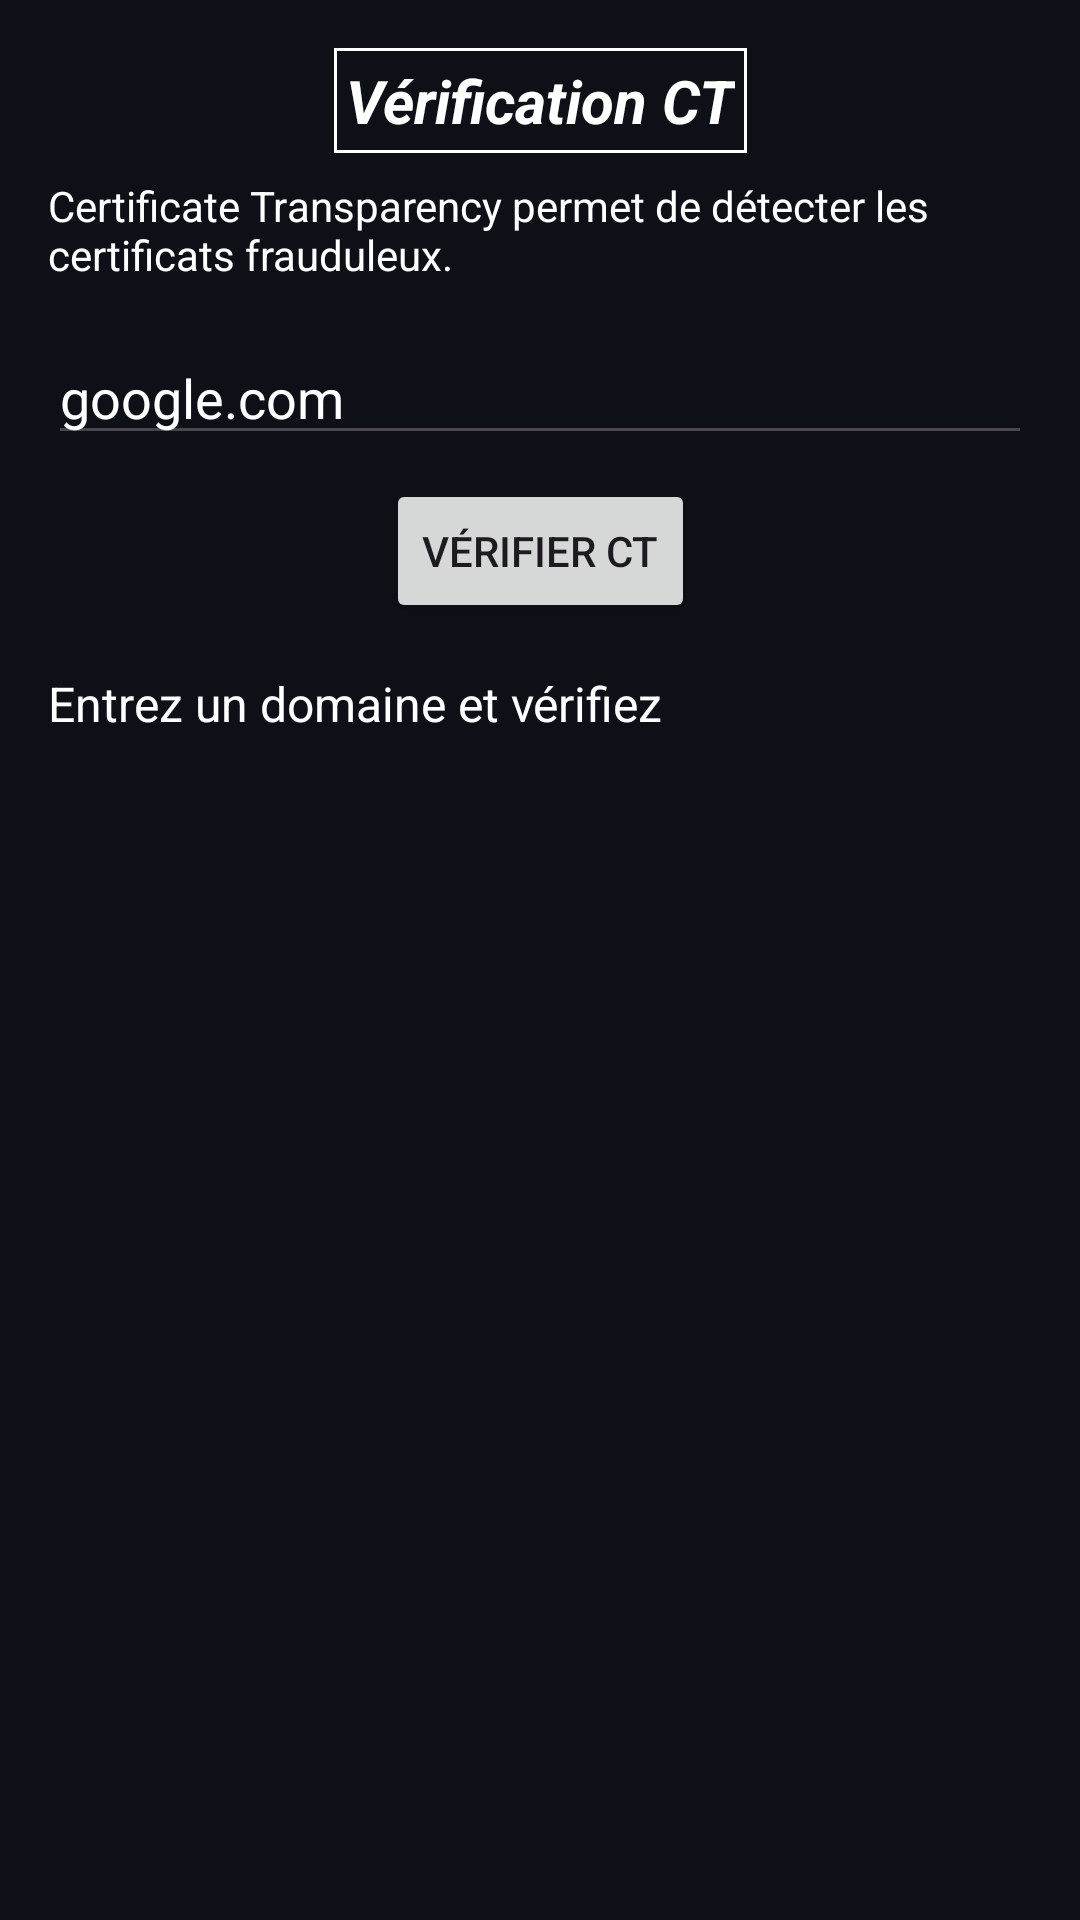

Android layout source for this screen:
<!-- AndroidManifest.xml: application theme Theme.Dev_sec_5 -->
<!-- res/layout/activity_ct_ibtissam.xml -->
<?xml version="1.0" encoding="utf-8"?>
<androidx.constraintlayout.widget.ConstraintLayout xmlns:android="http://schemas.android.com/apk/res/android"
    xmlns:app="http://schemas.android.com/apk/res-auto"
    xmlns:tools="http://schemas.android.com/tools"
    android:layout_width="match_parent"
    android:layout_height="match_parent"
    android:background="@color/background_ibtissam"
    android:padding="16dp"
    tools:context=".CtActivity_ibtissam">

    <TextView
        android:id="@+id/tvTitle_ct_ibtissam"
        android:layout_width="wrap_content"
        android:layout_height="wrap_content"
        android:background="@drawable/border_ibtissam"
        android:padding="4dp"
        android:text="Vérification CT"
        android:textColor="@color/primary_text_ibtissam"
        android:textSize="20sp"
        android:textStyle="bold|italic"
        app:layout_constraintEnd_toEndOf="parent"
        app:layout_constraintStart_toStartOf="parent"
        app:layout_constraintTop_toTopOf="parent" />

    <TextView
        android:id="@+id/tvDescription_ct_ibtissam"
        android:layout_width="match_parent"
        android:layout_height="wrap_content"
        android:layout_marginTop="8dp"
        android:text="Certificate Transparency permet de détecter les certificats frauduleux."
        android:textColor="@color/primary_text_ibtissam"
        app:layout_constraintTop_toBottomOf="@id/tvTitle_ct_ibtissam" />

    <EditText
        android:id="@+id/etDomain_ct_ibtissam"
        android:layout_width="match_parent"
        android:layout_height="wrap_content"
        android:layout_marginTop="16dp"
        android:hint="Domaine à vérifier"
        android:textColor="@color/primary_text_ibtissam"
        android:textColorHint="#88FFFFFF"
        android:inputType="textUri"
        android:text="google.com"
        app:layout_constraintTop_toBottomOf="@id/tvDescription_ct_ibtissam" />

    <Button
        android:id="@+id/btnCheck_ct_ibtissam"
        android:layout_width="wrap_content"
        android:layout_height="wrap_content"
        android:layout_marginTop="8dp"
        android:text="Vérifier CT"
        app:layout_constraintEnd_toEndOf="parent"
        app:layout_constraintStart_toStartOf="parent"
        app:layout_constraintTop_toBottomOf="@id/etDomain_ct_ibtissam" />

    <ScrollView
        android:layout_width="match_parent"
        android:layout_height="0dp"
        android:layout_marginTop="16dp"
        app:layout_constraintBottom_toBottomOf="parent"
        app:layout_constraintTop_toBottomOf="@id/btnCheck_ct_ibtissam">

        <TextView
            android:id="@+id/tvResult_ct_ibtissam"
            android:layout_width="match_parent"
            android:layout_height="wrap_content"
            android:text="Entrez un domaine et vérifiez"
            android:textColor="@color/primary_text_ibtissam"
            android:textSize="16sp" />
    </ScrollView>

</androidx.constraintlayout.widget.ConstraintLayout>
<!-- resources referenced by this layout -->
<resources>
  <color name="background_ibtissam">#0D1117</color>
  <color name="primary_text_ibtissam">#FFFFFF</color>
  <!-- drawable border_ibtissam (drawable) -->
  <?xml version="1.0" encoding="utf-8"?>
  <shape xmlns:android="http://schemas.android.com/apk/res/android">
      <stroke
          android:width="1dp"
          android:color="@color/white" />
      <padding
          android:bottom="4dp"
          android:left="4dp"
          android:right="4dp"
          android:top="4dp" />
  </shape>
  <style name="Theme.Dev_sec_5" parent="Base.Theme.Dev_sec_5" />
  <color name="white">#FFFFFFFF</color>
  <style name="Base.Theme.Dev_sec_5" parent="Theme.Material3.DayNight.NoActionBar">
          
          
      </style>
</resources>
